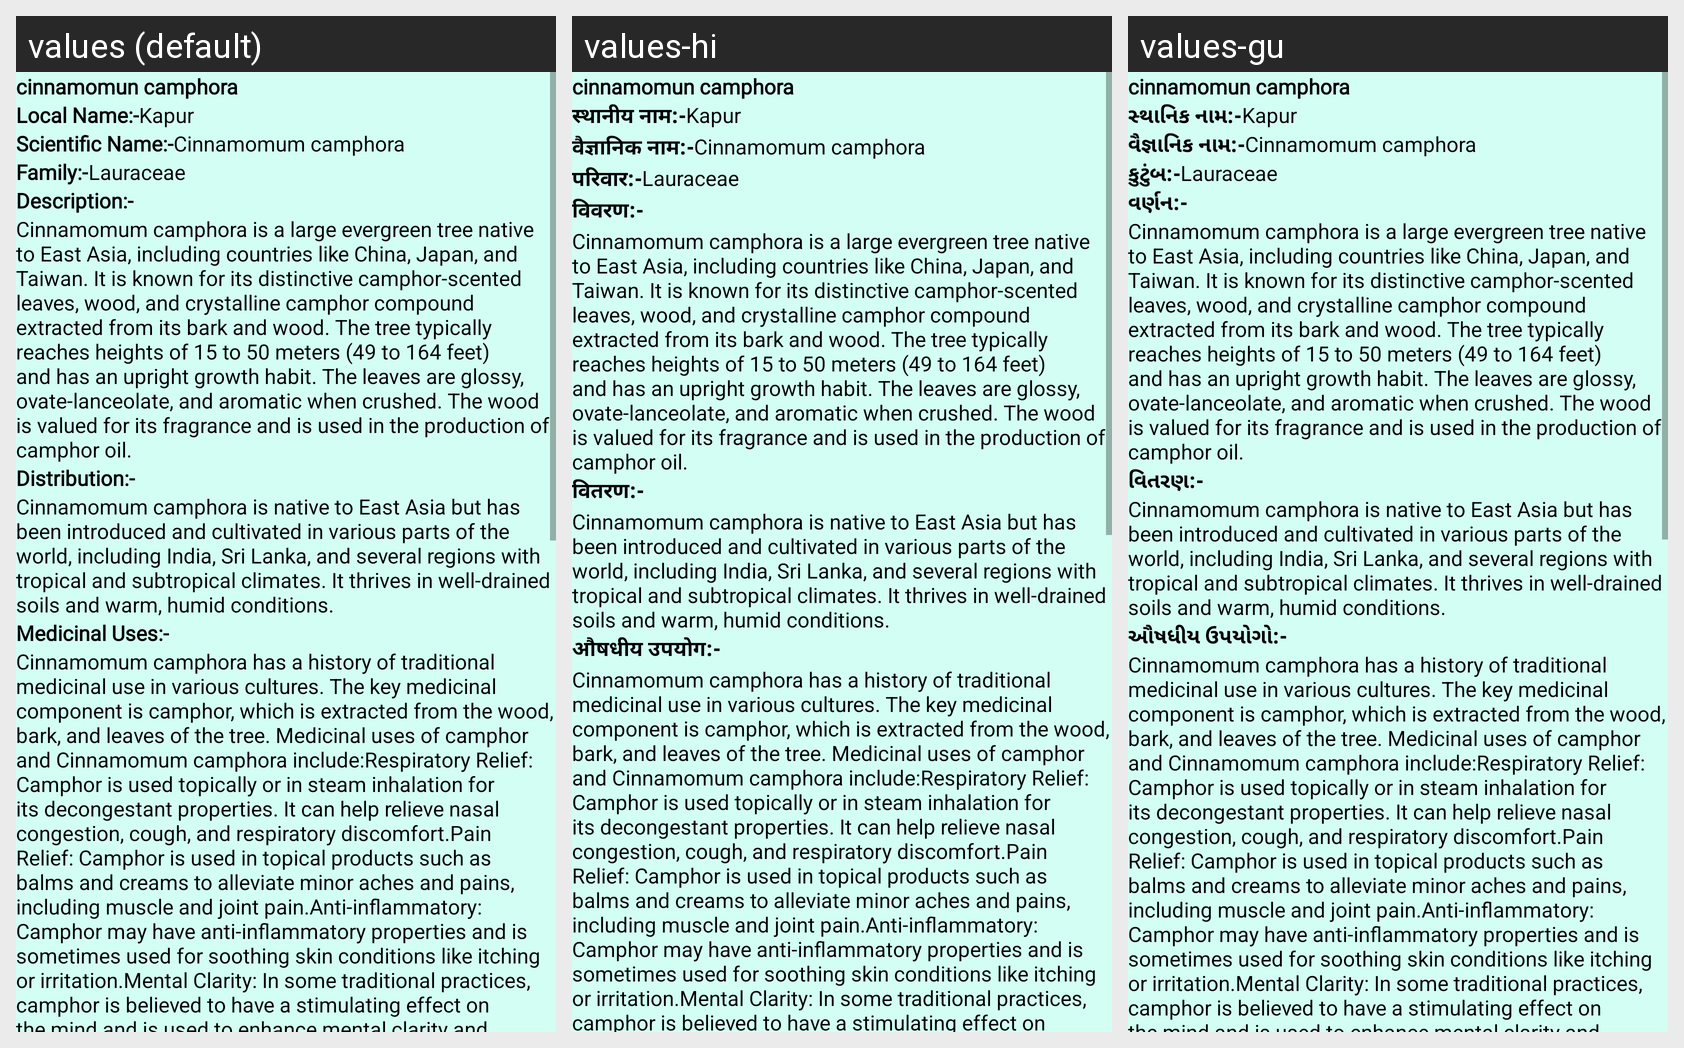

Translations of the strings shown on this Android screen, per locale in the grid:
Android screen res/layout/activity_plant15.xml rendered under 3 locales, left to right: values (default), values-hi, values-gu. Device: Nexus 5 (rendered at 1080×1920; each locale shown at half size, 540×960, under a caption strip naming it); theme NoActionBar.
Strings drawn on this screen, with the default value and each locale's value (text and hints the layout hard-codes, and strings that could not be matched under every locale, appear in the picture but are not listed):

p15
  values: cinnamomun camphora
  values-hi: cinnamomun camphora  [not translated; the default value is used]
  values-gu: cinnamomun camphora  [not translated; the default value is used]

Local_name
  values: Local Name:-
  values-hi: स्थानीय नाम:-
  values-gu: સ્થાનિક નામ:-

l15
  values: Kapur
  values-hi: Kapur  [not translated; the default value is used]
  values-gu: Kapur  [not translated; the default value is used]

scientific_name
  values: Scientific Name:-
  values-hi: वैज्ञानिक नाम:-
  values-gu: વૈજ્ઞાનિક નામ:-

s15
  values: Cinnamomum camphora
  values-hi: Cinnamomum camphora  [not translated; the default value is used]
  values-gu: Cinnamomum camphora  [not translated; the default value is used]

family
  values: Family:-
  values-hi: परिवार:-
  values-gu: કુટુંબ:-

f15
  values: Lauraceae
  values-hi: Lauraceae  [not translated; the default value is used]
  values-gu: Lauraceae  [not translated; the default value is used]

Description
  values: Description:-
  values-hi: विवरण:-
  values-gu: વર્ણન:-

d15
  values: Cinnamomum camphora is a large evergreen tree native to East Asia, including countries like China, Japan, and Taiwan. It is known for its distinctive camphor-scented leaves, wood, and crystalline camphor compound extracted from its bark and wood. The tree typically reaches heights of 15 to 50 meters (49 to 164 feet) and has an upright growth habit. The leaves are glossy, ovate-lanceolate, and …[clipped]
  values-hi: Cinnamomum camphora is a large evergreen tree native to East Asia, including countries like China, Japan, and Taiwan. It is known for its distinctive camphor-scented leaves, wood, and crystalline camphor compound extracted from its bark and wood. The tree typically reaches heights of 15 to 50 meters (49 to 164 feet) and has an upright growth habit. The leaves are glossy, ovate-lanceolate, and …[clipped]  [not translated; the default value is used]
  values-gu: Cinnamomum camphora is a large evergreen tree native to East Asia, including countries like China, Japan, and Taiwan. It is known for its distinctive camphor-scented leaves, wood, and crystalline camphor compound extracted from its bark and wood. The tree typically reaches heights of 15 to 50 meters (49 to 164 feet) and has an upright growth habit. The leaves are glossy, ovate-lanceolate, and …[clipped]  [not translated; the default value is used]

Distribution
  values: Distribution:-
  values-hi: वितरण:-
  values-gu: વિતરણ:-

dt15
  values: Cinnamomum camphora is native to East Asia but has been introduced and cultivated in various parts of the world, including India, Sri Lanka, and several regions with tropical and subtropical climates. It thrives in well-drained soils and warm, humid conditions.
  values-hi: Cinnamomum camphora is native to East Asia but has been introduced and cultivated in various parts of the world, including India, Sri Lanka, and several regions with tropical and subtropical climates. It thrives in well-drained soils and warm, humid conditions.  [not translated; the default value is used]
  values-gu: Cinnamomum camphora is native to East Asia but has been introduced and cultivated in various parts of the world, including India, Sri Lanka, and several regions with tropical and subtropical climates. It thrives in well-drained soils and warm, humid conditions.  [not translated; the default value is used]

Medicinal_uses
  values: Medicinal Uses:-
  values-hi: औषधीय उपयोग:-
  values-gu: ઔષધીય ઉપયોગો:-

m15
  values: Cinnamomum camphora has a history of traditional medicinal use in various cultures. The key medicinal component is camphor, which is extracted from the wood, bark, and leaves of the tree. Medicinal uses of camphor and Cinnamomum camphora include:Respiratory Relief: Camphor is used topically or in steam inhalation for its decongestant properties. It can help relieve nasal congestion, cough, and …[clipped]
  values-hi: Cinnamomum camphora has a history of traditional medicinal use in various cultures. The key medicinal component is camphor, which is extracted from the wood, bark, and leaves of the tree. Medicinal uses of camphor and Cinnamomum camphora include:Respiratory Relief: Camphor is used topically or in steam inhalation for its decongestant properties. It can help relieve nasal congestion, cough, and …[clipped]  [not translated; the default value is used]
  values-gu: Cinnamomum camphora has a history of traditional medicinal use in various cultures. The key medicinal component is camphor, which is extracted from the wood, bark, and leaves of the tree. Medicinal uses of camphor and Cinnamomum camphora include:Respiratory Relief: Camphor is used topically or in steam inhalation for its decongestant properties. It can help relieve nasal congestion, cough, and …[clipped]  [not translated; the default value is used]
